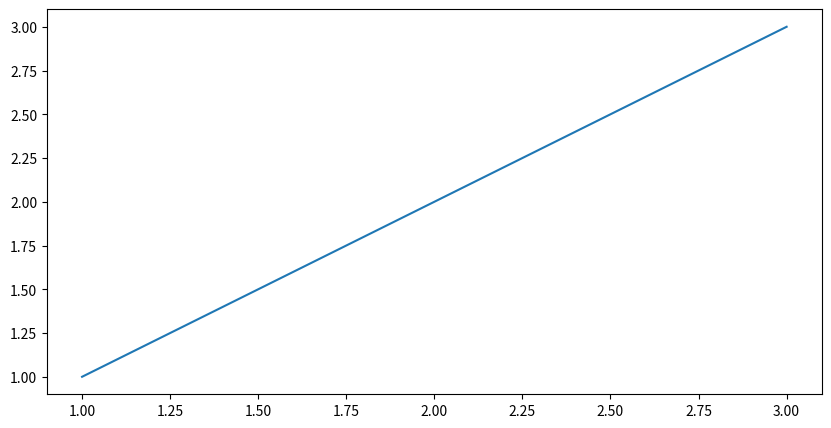

This figure's Python source:
# import pandas as pd
# [redacted]
# test_dict_df = pd.DataFrame(test_dict)
# print(test_dict_df)
# import pandas as pd
# import numpy as np
# import time
# import matplotlib.pyplot as plt
# df= pd.DataFrame(np.random.rand(10, 4), columns=['A','B','C','D'])
# print(df)
# print(df.dtypes)
# df.plot.line(subplots=True)
# plt.show()
# time.sleep(2)
# import pretty_errors
# from icecream import ic
# ic.configureOutput(includeContext=True)
# def convert_to_float(frac_str):
#     try:
#         return float(frac_str)
#     except ValueError:
#         num, denom = frac_str.split('/')
#         try:
#             leading, num = num.split(' ')
#             whole = float(leading)
#         except ValueError:
#             whole = 0
#         frac = float(num) / float(denom)
#         return whole - frac if whole < 0 else whole + frac

# ic(convert_to_float('1/44'))
# print('hello'+p)
# import re

# from numpy.core.fromnumeric import partition

# s="100"
# # s='hello python'
# pattern=r'[1-9]?\d$|100$'
# o=re.match(pattern,s)
# print(o)
# print(o.group())
# print(o)

from matplotlib import pyplot as plt
 
plt.figure(figsize=(10,5),dpi=80)
 
x = [1,2,3]
plt.plot(x, x)
plt.show()